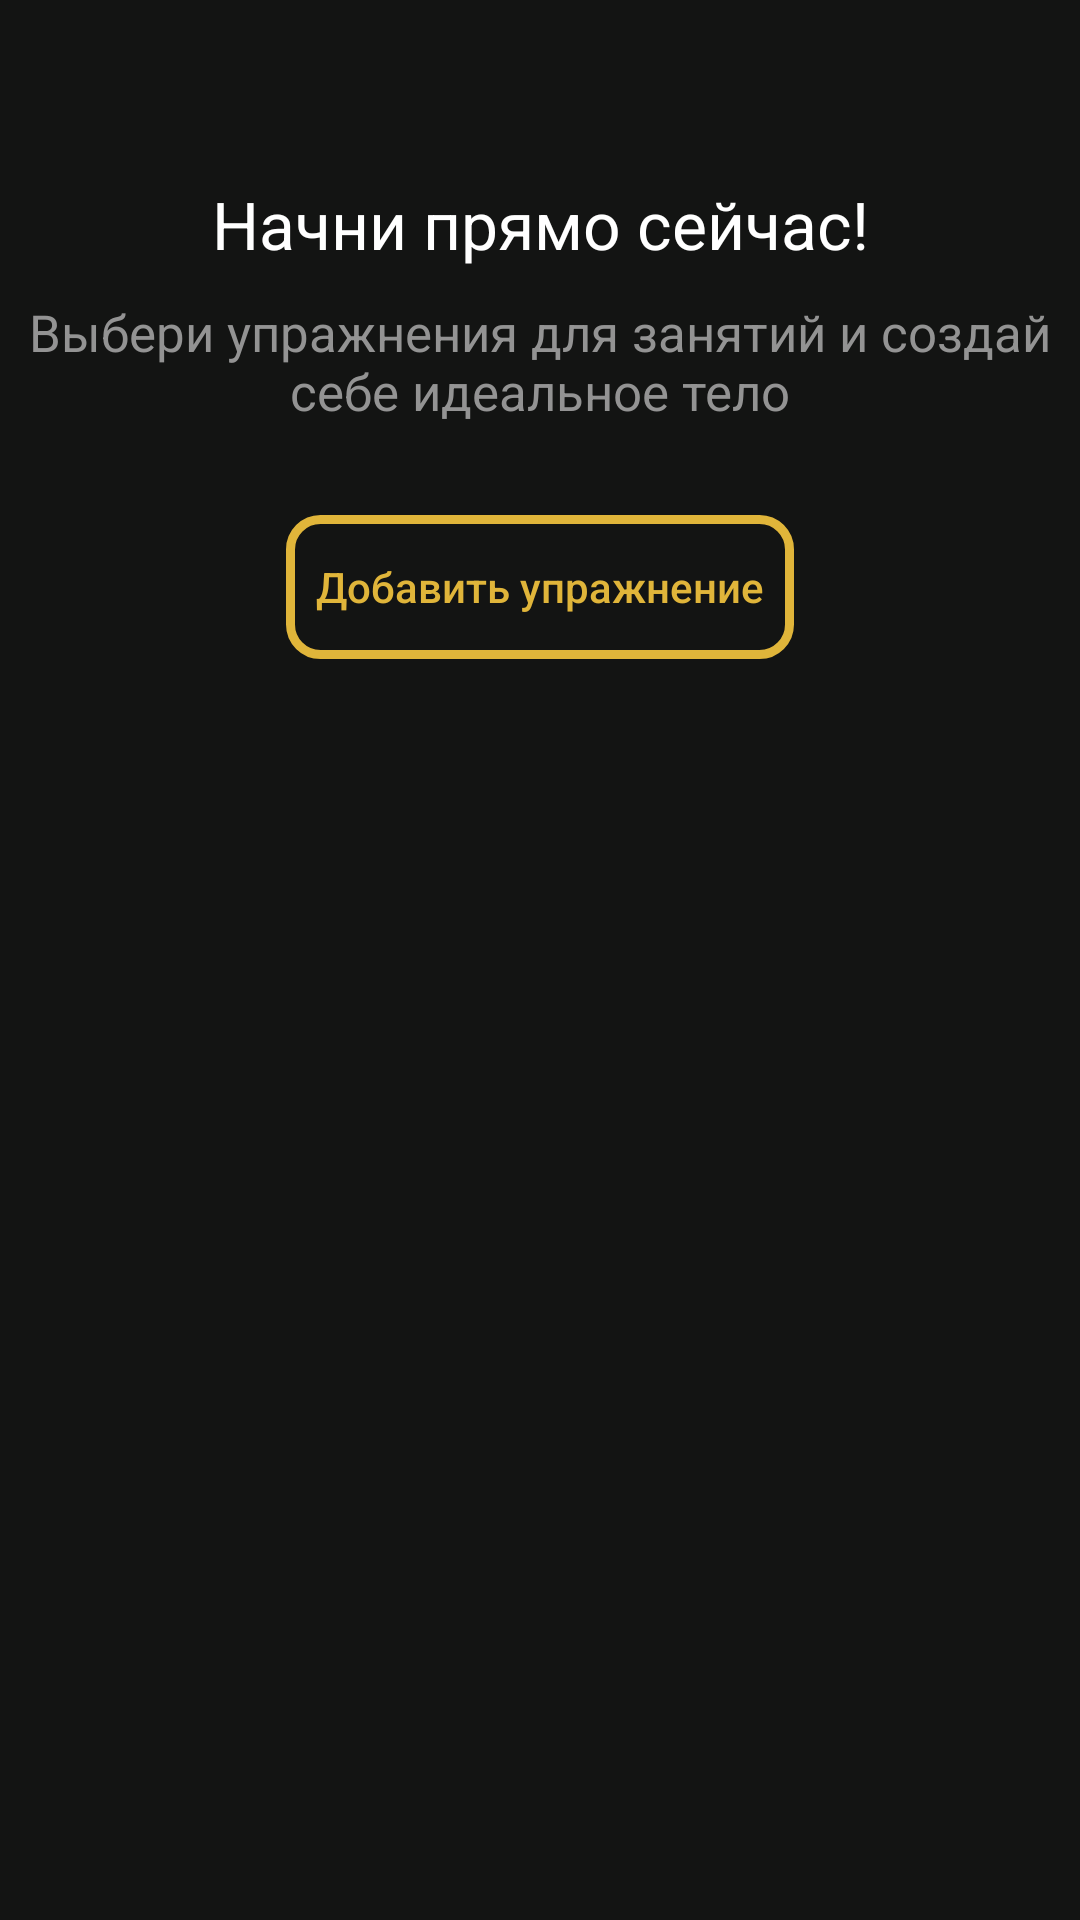

This screen was rendered from an Android layout file. Write that file and the resources it references.
<!-- AndroidManifest.xml: application theme AppTheme -->
<!-- res/layout/placeholder_day.xml -->
<?xml version="1.0" encoding="utf-8"?>
<LinearLayout xmlns:android="http://schemas.android.com/apk/res/android"
              android:orientation="vertical"
              android:layout_width="match_parent"
              android:layout_height="match_parent"
              android:background="@color/main_light_black">


    <ImageView
        android:id="@+id/img_fragment_placeholder"
        android:layout_width="wrap_content"
        android:layout_height="wrap_content"
        android:src="@drawable/bg_day_placeholder"
        android:layout_gravity="center_horizontal"
        android:layout_marginTop="50dp"/>

    <TextView
        android:id="@+id/txt_fragment_placeholder_begin"
        android:layout_width="match_parent"
        android:layout_height="wrap_content"
        android:layout_gravity="center_horizontal"
        android:gravity="center_horizontal"
        android:layout_marginTop="10dp"
        android:text="@string/txt_placeholder_begin"
        android:textColor="@color/txt_global"
        android:textSize="22sp"/>

    <TextView
        android:id="@+id/txt_fragment_placeholder_choice"
        android:layout_width="match_parent"
        android:layout_height="wrap_content"
        android:layout_gravity="center_horizontal"
        android:gravity="center_horizontal"
        android:layout_marginTop="10dp"
        android:text="@string/txt_placeholder_choice"
        android:textSize="17sp"
        android:textColor="#939393"/>

    <Button
        android:id="@+id/btn_fragment_placeholder"
        android:layout_width="wrap_content"
        android:layout_height="wrap_content"
        android:layout_gravity="center_horizontal"
        android:layout_marginTop="30dp"
        android:text="@string/txt_btn_placeholder"
        android:textColor="@color/main_yellow_default"
        android:background="@drawable/selector_btn_holder"
        android:textAllCaps="false"/>

</LinearLayout>
<!-- resources referenced by this layout -->
<resources>
  <color name="main_light_black">#131413</color>
  <color name="main_yellow_default">#e0b53a</color>
  <color name="txt_global">#ffffff</color>
  <!-- drawable selector_btn_holder (drawable) -->
  <?xml version="1.0" encoding="utf-8"?>
  <selector xmlns:android="http://schemas.android.com/apk/res/android">
      <item android:state_pressed="true">
          <shape android:shape="rectangle">
              <stroke android:width="2dp" android:color="@color/main_yellow_pressed"/>
              <corners android:radius="@dimen/day_dialog_corner"/>
              <padding android:left="10dp" android:right="10dp"/>
          </shape>
      </item>
      <item>
          <shape android:shape="rectangle">
              <stroke android:width="3dp" android:color="@color/main_yellow_default"/>
              <corners android:radius="@dimen/day_dialog_corner"/>
              <padding android:left="10dp" android:right="10dp"/>
          </shape>
      </item>
  </selector>
  <string name="txt_btn_placeholder">Добавить упражнение</string>
  <string name="txt_placeholder_begin">Начни прямо сейчас!</string>
  <string name="txt_placeholder_choice">Выбери упражнения для занятий и создай себе идеальное тело</string>
  <style name="AppTheme" parent="Theme.AppCompat.NoActionBar">
          
  
          <item name="colorPrimary">@color/darker_grey</item>
          <item name="colorPrimaryDark">@color/main_light_black</item>
          <item name="colorAccent">@android:color/transparent</item>
          <item name="android:windowBackground">@color/main_light_black</item>
  
      </style>
  <color name="main_yellow_pressed">#e0bf67</color>
  <dimen name="day_dialog_corner">10dp</dimen>
  <color name="darker_grey">#333333</color>
</resources>
